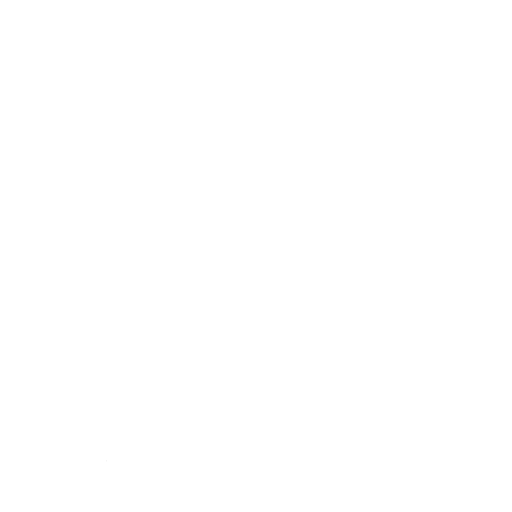
t = 0.00 s
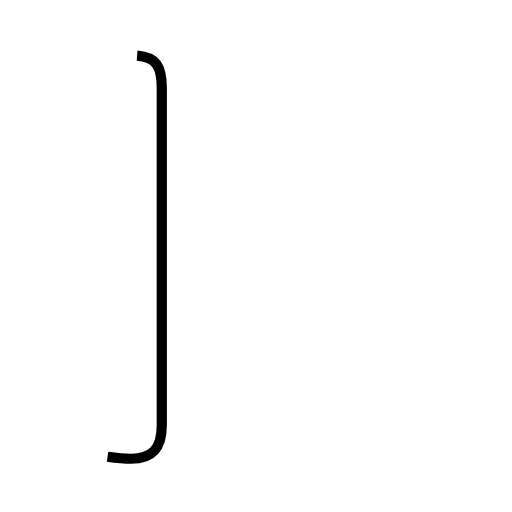
t = 1.35 s
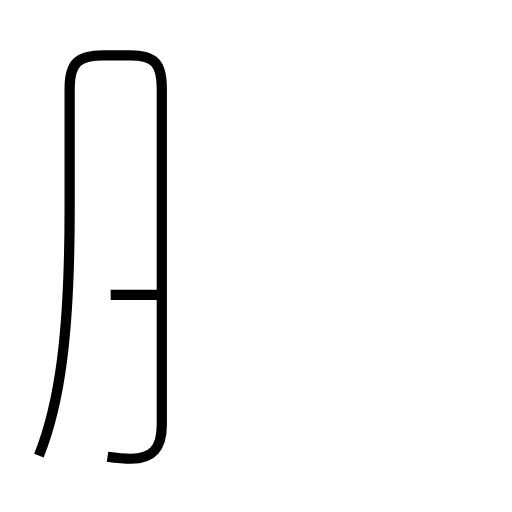
t = 2.84 s
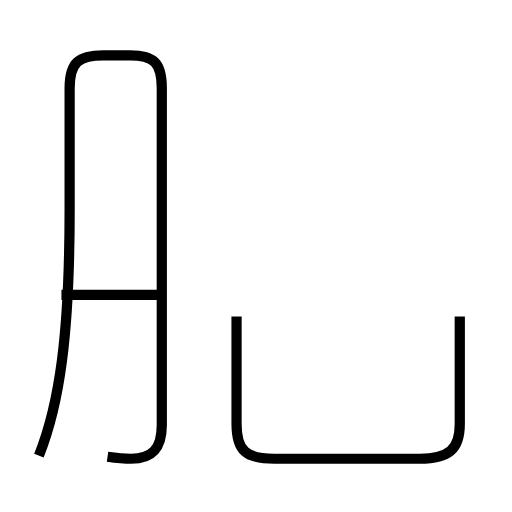
t = 4.40 s
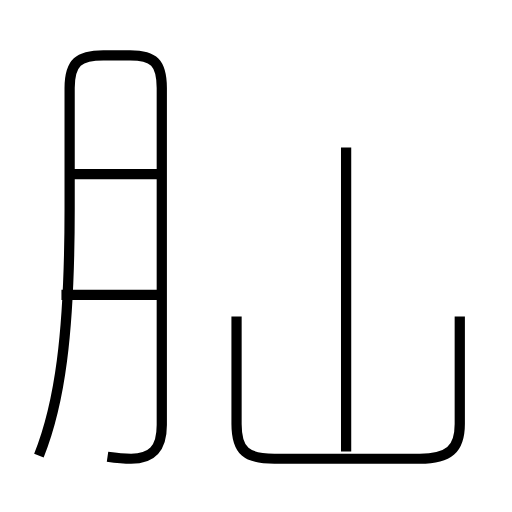
t = 5.56 s
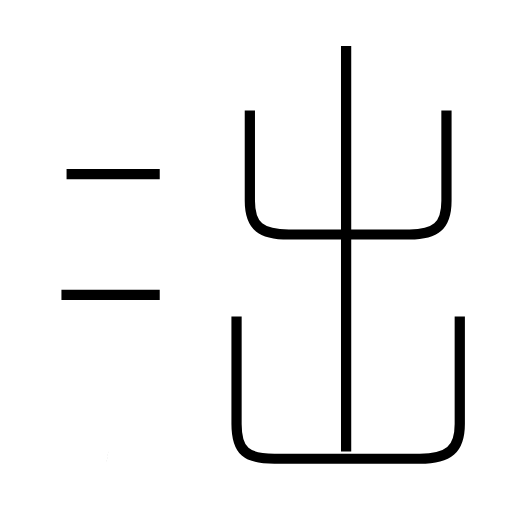
t = 7.09 s

The animated SVG that drew these frames (rendered in a browser with its animation timeline set to each time). Animation: 6 SMIL elements (animate=6); one cycle of 7.09 s.

<?xml version='1.0' encoding='utf-8'?>
<svg viewBox="0.0 -6.0 50.0 50.0" version="1.1" xmlns="http://www.w3.org/2000/svg"><rect x="-1000" y="-1000" width="2000" height="2000" stroke="white" fill="white" /><g style="fill:none;stroke:#000000;stroke-width:1"><path d="M 10.5 0.6 C 11.2 0.7 12.0 0.8 12.8 0.8 C 14.8 0.8 15.8 -0.1 15.8 -2.5 L 15.8 -35.4 C 15.8 -37.9 15.0 -38.6 12.7 -38.6 L 10.1 -38.6 C 7.7 -38.6 6.8 -37.9 6.8 -35.4 L 6.8 -23.6 C 6.8 -11.2 5.8 -4.5 3.8 0.5 " transform="translate(0.0 38.0)" stroke-dasharray="89.87454351869735" stroke-dashoffset="89.87454351869735"><animate attributeName="stroke-dashoffset" from="89.87454351869735" to="0" dur="2.6962363055609204s" begin="0s; anim_end.end" fill="freeze" id="anim0" /></path><path d="M 15.6 -15.2 L 6.0 -15.2 " transform="translate(0.0 38.0)" stroke-dasharray="9.6" stroke-dashoffset="9.6"><animate attributeName="stroke-dashoffset" from="9.6" to="0" dur="0.288s" begin="anim0.end" fill="freeze" id="anim1" /></path><path d="M 23.1 -13.1 L 23.1 -2.6 C 23.1 0.1 24.1 0.8 26.8 0.8 L 41.0 0.8 C 43.8 0.8 44.9 -0.1 44.9 -2.6 L 44.9 -13.1 " transform="translate(0.0 38.0)" stroke-dasharray="47.168634123236195" stroke-dashoffset="47.168634123236195"><animate attributeName="stroke-dashoffset" from="47.168634123236195" to="0" dur="1.415059023697086s" begin="anim1.end" fill="freeze" id="anim2" /></path><path d="M 15.6 -27.0 L 6.5 -27.0 " transform="translate(0.0 38.0)" stroke-dasharray="9.1" stroke-dashoffset="9.1"><animate attributeName="stroke-dashoffset" from="9.1" to="0" dur="0.27299999999999996s" begin="anim2.end" fill="freeze" id="anim3" /></path><path d="M 33.8 0.1 L 33.8 -39.5 " transform="translate(0.0 38.0)" stroke-dasharray="39.6" stroke-dashoffset="39.6"><animate attributeName="stroke-dashoffset" from="39.6" to="0" dur="1.188s" begin="anim3.end" fill="freeze" id="anim4" /></path><path d="M 24.4 -33.2 L 24.4 -24.4 C 24.4 -21.9 25.5 -21.1 28.2 -21.1 L 40.0 -21.1 C 42.5 -21.1 43.6 -21.9 43.6 -24.4 L 43.6 -33.2" transform="translate(0.0 38.0)" stroke-dasharray="40.98731058462866" stroke-dashoffset="40.98731058462866"><animate attributeName="stroke-dashoffset" from="40.98731058462866" to="0" dur="1.2296193175388597s" begin="anim4.end" fill="freeze" id="anim_end" /></path></g></svg>
